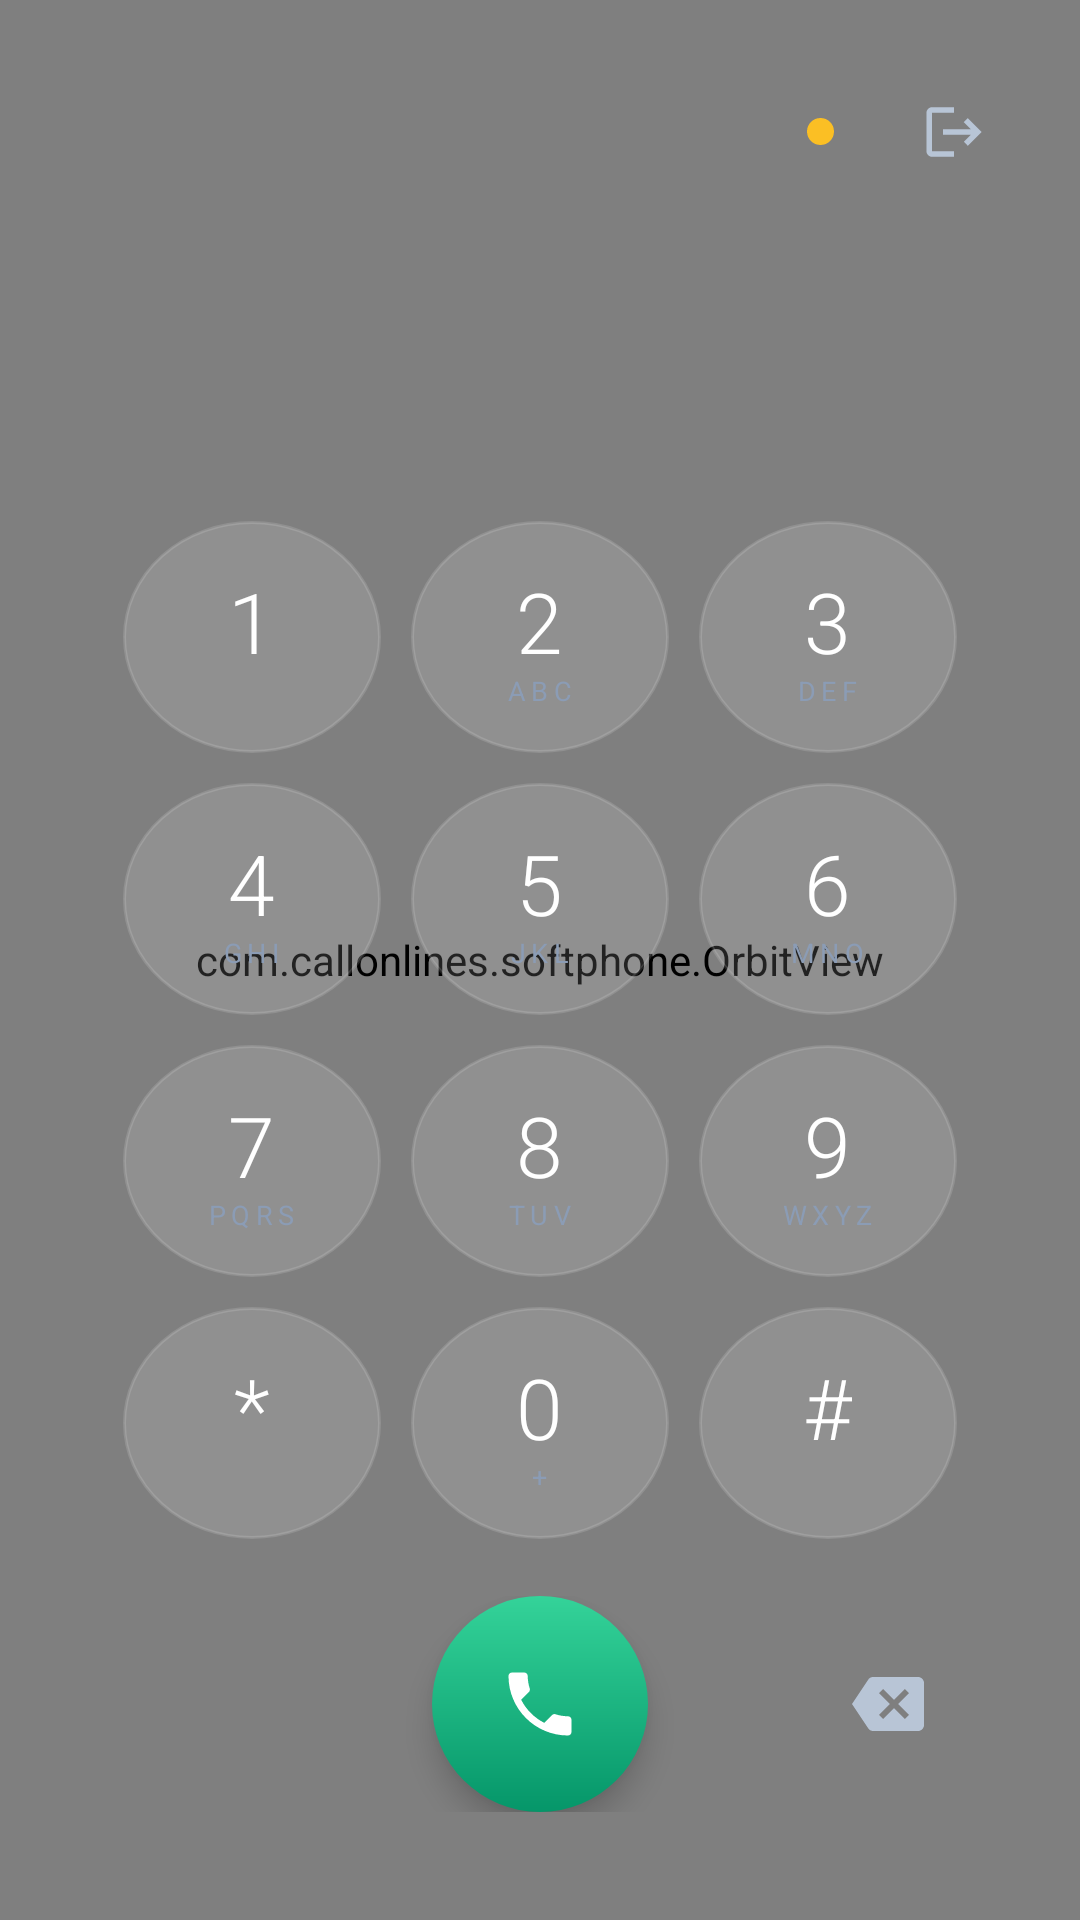

Android layout source for this screen:
<!-- AndroidManifest.xml: application theme Theme.CallOnLinesSoftphone -->
<!-- res/layout/activity_dialer.xml -->
<?xml version="1.0" encoding="utf-8"?>
<FrameLayout xmlns:android="http://schemas.android.com/apk/res/android"
    xmlns:app="http://schemas.android.com/apk/res-auto"
    xmlns:tools="http://schemas.android.com/tools"
    android:layout_width="match_parent" android:layout_height="match_parent"
    android:background="@color/bg_darker">
    <com.callonlines.softphone.OrbitView
        android:layout_width="match_parent" android:layout_height="match_parent"/>
    <LinearLayout android:layout_width="match_parent" android:layout_height="match_parent"
        android:orientation="vertical" android:padding="16dp">
        <LinearLayout android:layout_width="match_parent" android:layout_height="wrap_content"
            android:orientation="horizontal" android:gravity="center_vertical"
            android:paddingHorizontal="6dp" android:paddingVertical="8dp">
            <ImageView android:layout_width="38dp" android:layout_height="38dp"
                android:src="@drawable/cl_logo" android:scaleType="fitCenter"
                android:contentDescription="@string/app_name"/>
            <View android:layout_width="0dp" android:layout_height="1dp" android:layout_weight="1"/>
            <View android:id="@+id/statusDot" android:layout_width="9dp" android:layout_height="9dp"
                android:background="@drawable/bg_status_dot" android:backgroundTint="@color/status_pending"/>
            <TextView android:id="@+id/tvStatus" android:layout_width="wrap_content"
                android:layout_height="wrap_content" android:layout_marginStart="8dp"
                android:textColor="@color/text_secondary" android:textSize="13sp"
                tools:text="Conectado"/>
            <ImageView android:id="@+id/btnLogout" android:layout_width="40dp"
                android:layout_height="40dp" android:layout_marginStart="12dp"
                android:src="@drawable/ic_logout" android:padding="9dp"
                android:contentDescription="Cerrar sesión"
                android:background="?attr/selectableItemBackgroundBorderless"
                app:tint="@color/text_secondary"/>
        </LinearLayout>
        <View android:layout_width="match_parent" android:layout_height="0dp" android:layout_weight="0.4"/>
        <EditText android:id="@+id/etNumber" android:layout_width="match_parent"
            android:layout_height="wrap_content" android:textSize="38sp"
            android:textColor="@color/text_primary" android:gravity="center"
            android:background="@android:color/transparent" android:inputType="phone"
            android:cursorVisible="true" android:longClickable="true"
            android:textCursorDrawable="@null"/>
        <View android:layout_width="match_parent" android:layout_height="0dp" android:layout_weight="0.4"/>
        <GridLayout android:layout_width="match_parent" android:layout_height="0dp"
            android:layout_weight="6" android:columnCount="3" android:rowCount="4"
            android:paddingHorizontal="20dp">
            <LinearLayout android:id="@+id/key1" style="@style/DialKey">
                <TextView style="@style/DialDigit" android:text="1"/>
                <TextView style="@style/DialLetters" android:text=" "/>
            </LinearLayout>
            <LinearLayout android:id="@+id/key2" style="@style/DialKey">
                <TextView style="@style/DialDigit" android:text="2"/>
                <TextView style="@style/DialLetters" android:text="ABC"/>
            </LinearLayout>
            <LinearLayout android:id="@+id/key3" style="@style/DialKey">
                <TextView style="@style/DialDigit" android:text="3"/>
                <TextView style="@style/DialLetters" android:text="DEF"/>
            </LinearLayout>
            <LinearLayout android:id="@+id/key4" style="@style/DialKey">
                <TextView style="@style/DialDigit" android:text="4"/>
                <TextView style="@style/DialLetters" android:text="GHI"/>
            </LinearLayout>
            <LinearLayout android:id="@+id/key5" style="@style/DialKey">
                <TextView style="@style/DialDigit" android:text="5"/>
                <TextView style="@style/DialLetters" android:text="JKL"/>
            </LinearLayout>
            <LinearLayout android:id="@+id/key6" style="@style/DialKey">
                <TextView style="@style/DialDigit" android:text="6"/>
                <TextView style="@style/DialLetters" android:text="MNO"/>
            </LinearLayout>
            <LinearLayout android:id="@+id/key7" style="@style/DialKey">
                <TextView style="@style/DialDigit" android:text="7"/>
                <TextView style="@style/DialLetters" android:text="PQRS"/>
            </LinearLayout>
            <LinearLayout android:id="@+id/key8" style="@style/DialKey">
                <TextView style="@style/DialDigit" android:text="8"/>
                <TextView style="@style/DialLetters" android:text="TUV"/>
            </LinearLayout>
            <LinearLayout android:id="@+id/key9" style="@style/DialKey">
                <TextView style="@style/DialDigit" android:text="9"/>
                <TextView style="@style/DialLetters" android:text="WXYZ"/>
            </LinearLayout>
            <LinearLayout android:id="@+id/keyStar" style="@style/DialKey">
                <TextView style="@style/DialDigit" android:text="*"/>
                <TextView style="@style/DialLetters" android:text=" "/>
            </LinearLayout>
            <LinearLayout android:id="@+id/key0" style="@style/DialKey">
                <TextView style="@style/DialDigit" android:text="0"/>
                <TextView style="@style/DialLetters" android:text="+"/>
            </LinearLayout>
            <LinearLayout android:id="@+id/keyHash" style="@style/DialKey">
                <TextView style="@style/DialDigit" android:text="#"/>
                <TextView style="@style/DialLetters" android:text=" "/>
            </LinearLayout>
        </GridLayout>
        <LinearLayout android:layout_width="match_parent" android:layout_height="wrap_content"
            android:orientation="horizontal" android:gravity="center_vertical"
            android:paddingHorizontal="20dp" android:paddingTop="14dp" android:paddingBottom="20dp">
            <View android:layout_width="56dp" android:layout_height="1dp"/>
            <View android:layout_width="0dp" android:layout_height="1dp" android:layout_weight="1"/>
            <ImageView android:id="@+id/btnCall" android:layout_width="72dp" android:layout_height="72dp"
                android:src="@drawable/ic_call" android:background="@drawable/bg_call_button"
                android:padding="22dp" android:contentDescription="Llamar"
                android:elevation="6dp" app:tint="@color/white"/>
            <View android:layout_width="0dp" android:layout_height="1dp" android:layout_weight="1"/>
            <ImageView android:id="@+id/btnBack" android:layout_width="56dp" android:layout_height="56dp"
                android:src="@drawable/ic_backspace" android:padding="16dp"
                android:contentDescription="Borrar"
                android:background="?attr/selectableItemBackgroundBorderless"
                app:tint="@color/text_secondary"/>
        </LinearLayout>
    </LinearLayout>
</FrameLayout>
<!-- resources referenced by this layout -->
<resources>
  <color name="bg_darker">#03060D</color>
  <color name="status_pending">#FFFBBF24</color>
  <color name="text_primary">#FFFFFFFF</color>
  <color name="text_secondary">#FFB8C5D6</color>
  <color name="white">#FFFFFFFF</color>
  <!-- drawable bg_call_button (drawable) -->
  <?xml version="1.0" encoding="utf-8"?>
  <ripple xmlns:android="http://schemas.android.com/apk/res/android" android:color="#55FFFFFF">
      <item><shape android:shape="oval">
          <gradient android:startColor="@color/call_green" android:endColor="@color/call_green_dark" android:angle="270" android:type="linear"/>
      </shape></item>
  </ripple>
  <!-- drawable bg_status_dot (drawable) -->
  <?xml version="1.0" encoding="utf-8"?>
  <shape xmlns:android="http://schemas.android.com/apk/res/android" android:shape="oval">
      <solid android:color="@color/status_pending"/>
  </shape>
  <!-- drawable ic_backspace (drawable) -->
  <vector xmlns:android="http://schemas.android.com/apk/res/android"
      android:width="24dp" android:height="24dp" android:viewportWidth="24" android:viewportHeight="24">
      <path android:fillColor="#FFFFFFFF" android:pathData="M22,3H7c-0.69,0 -1.23,0.35 -1.59,0.88L0,12l5.41,8.11c0.36,0.53 0.91,0.89 1.6,0.89L22,21c1.1,0 2,-0.9 2,-2L24,5c0,-1.1 -0.9,-2 -2,-2zM19,15.59L17.59,17 14,13.41 10.41,17 9,15.59 12.59,12 9,8.41 10.41,7 14,10.59 17.59,7 19,8.41 15.41,12 19,15.59z"/>
  </vector>
  <!-- drawable ic_call (drawable) -->
  <vector xmlns:android="http://schemas.android.com/apk/res/android"
      android:width="24dp" android:height="24dp" android:viewportWidth="24" android:viewportHeight="24">
      <path android:fillColor="#FFFFFFFF" android:pathData="M6.62,10.79c1.44,2.83 3.76,5.15 6.59,6.59l2.2,-2.2c0.28,-0.28 0.67,-0.36 1.02,-0.25c1.12,0.37 2.32,0.57 3.57,0.57c0.55,0 1,0.45 1,1V20c0,0.55 -0.45,1 -1,1c-9.39,0 -17,-7.61 -17,-17c0,-0.55 0.45,-1 1,-1h3.5c0.55,0 1,0.45 1,1c0,1.25 0.2,2.45 0.57,3.57c0.11,0.35 0.03,0.74 -0.25,1.02L6.62,10.79z"/>
  </vector>
  <!-- drawable ic_logout (drawable) -->
  <vector xmlns:android="http://schemas.android.com/apk/res/android"
      android:width="24dp" android:height="24dp" android:viewportWidth="24" android:viewportHeight="24">
      <path android:fillColor="#FFFFFFFF" android:pathData="M17,7l-1.41,1.41L18.17,11H8v2h10.17l-2.58,2.58L17,17l5,-5zM4,5h8L12,3L4,3c-1.1,0 -2,0.9 -2,2v14c0,1.1 0.9,2 2,2h8v-2L4,19L4,5z"/>
  </vector>
  <string name="app_name">CallOnLines</string>
  <style name="DialDigit" parent="">
          <item name="android:layout_width">wrap_content</item>
          <item name="android:layout_height">wrap_content</item>
          <item name="android:textColor">@color/text_primary</item>
          <item name="android:textSize">28sp</item>
          <item name="android:fontFamily">sans-serif-light</item>
      </style>
  <style name="DialLetters" parent="">
          <item name="android:layout_width">wrap_content</item>
          <item name="android:layout_height">wrap_content</item>
          <item name="android:textColor">@color/text_letters</item>
          <item name="android:textSize">9sp</item>
          <item name="android:letterSpacing">0.2</item>
          <item name="android:layout_marginTop">-2dp</item>
      </style>
  <color name="call_green">#FF34D399</color>
  <color name="call_green_dark">#FF059669</color>
  <!-- drawable bg_dial_key (drawable) -->
  <?xml version="1.0" encoding="utf-8"?>
  <ripple xmlns:android="http://schemas.android.com/apk/res/android" android:color="#3322D3EE">
      <item><shape android:shape="oval">
          <solid android:color="#22FFFFFF"/>
          <stroke android:width="1dp" android:color="#22FFFFFF"/>
      </shape></item>
  </ripple>
  <color name="text_letters">#FF8B9CB5</color>
  <color name="primary_cyan">#22D3EE</color>
  <color name="primary_purple">#A855F7</color>
</resources>
